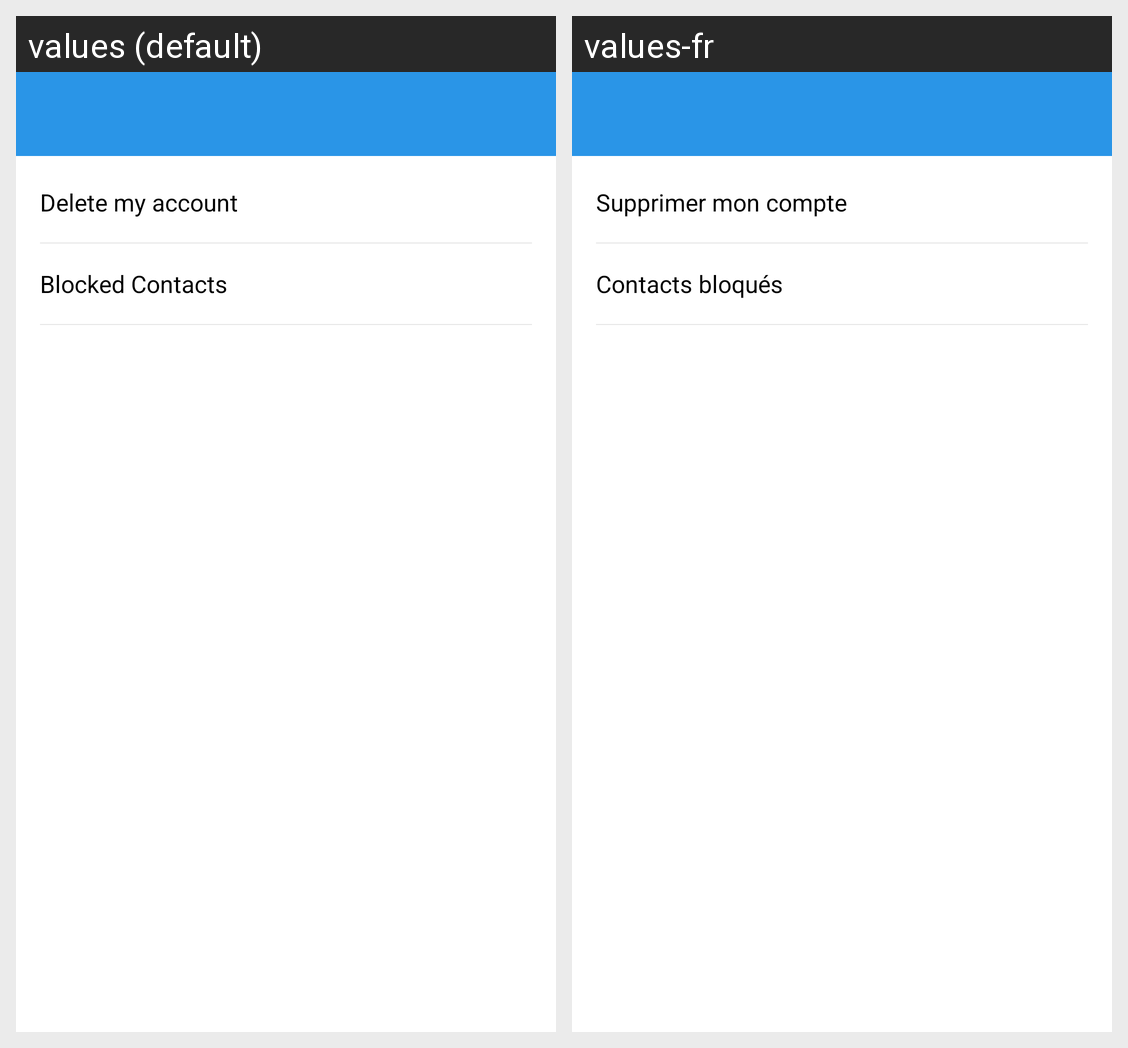

The same Android screen rendered under two of its app's locales, left to right. List the strings drawn on it with the default value and each locale's translation.
Android screen res/layout/activity_account_settings.xml rendered under 2 locales, left to right: values (default), values-fr. Device: Nexus 5 (rendered at 1080×1920; each locale shown at half size, 540×960, under a caption strip naming it); theme AppTheme.
Strings drawn on this screen, with the default value and each locale's value (text and hints the layout hard-codes, and strings that could not be matched under every locale, appear in the picture but are not listed):

delete_my_account
  values: Delete my account
  values-fr: Supprimer mon compte

title_blocked_contacts
  values: Blocked Contacts
  values-fr: Contacts bloqués
